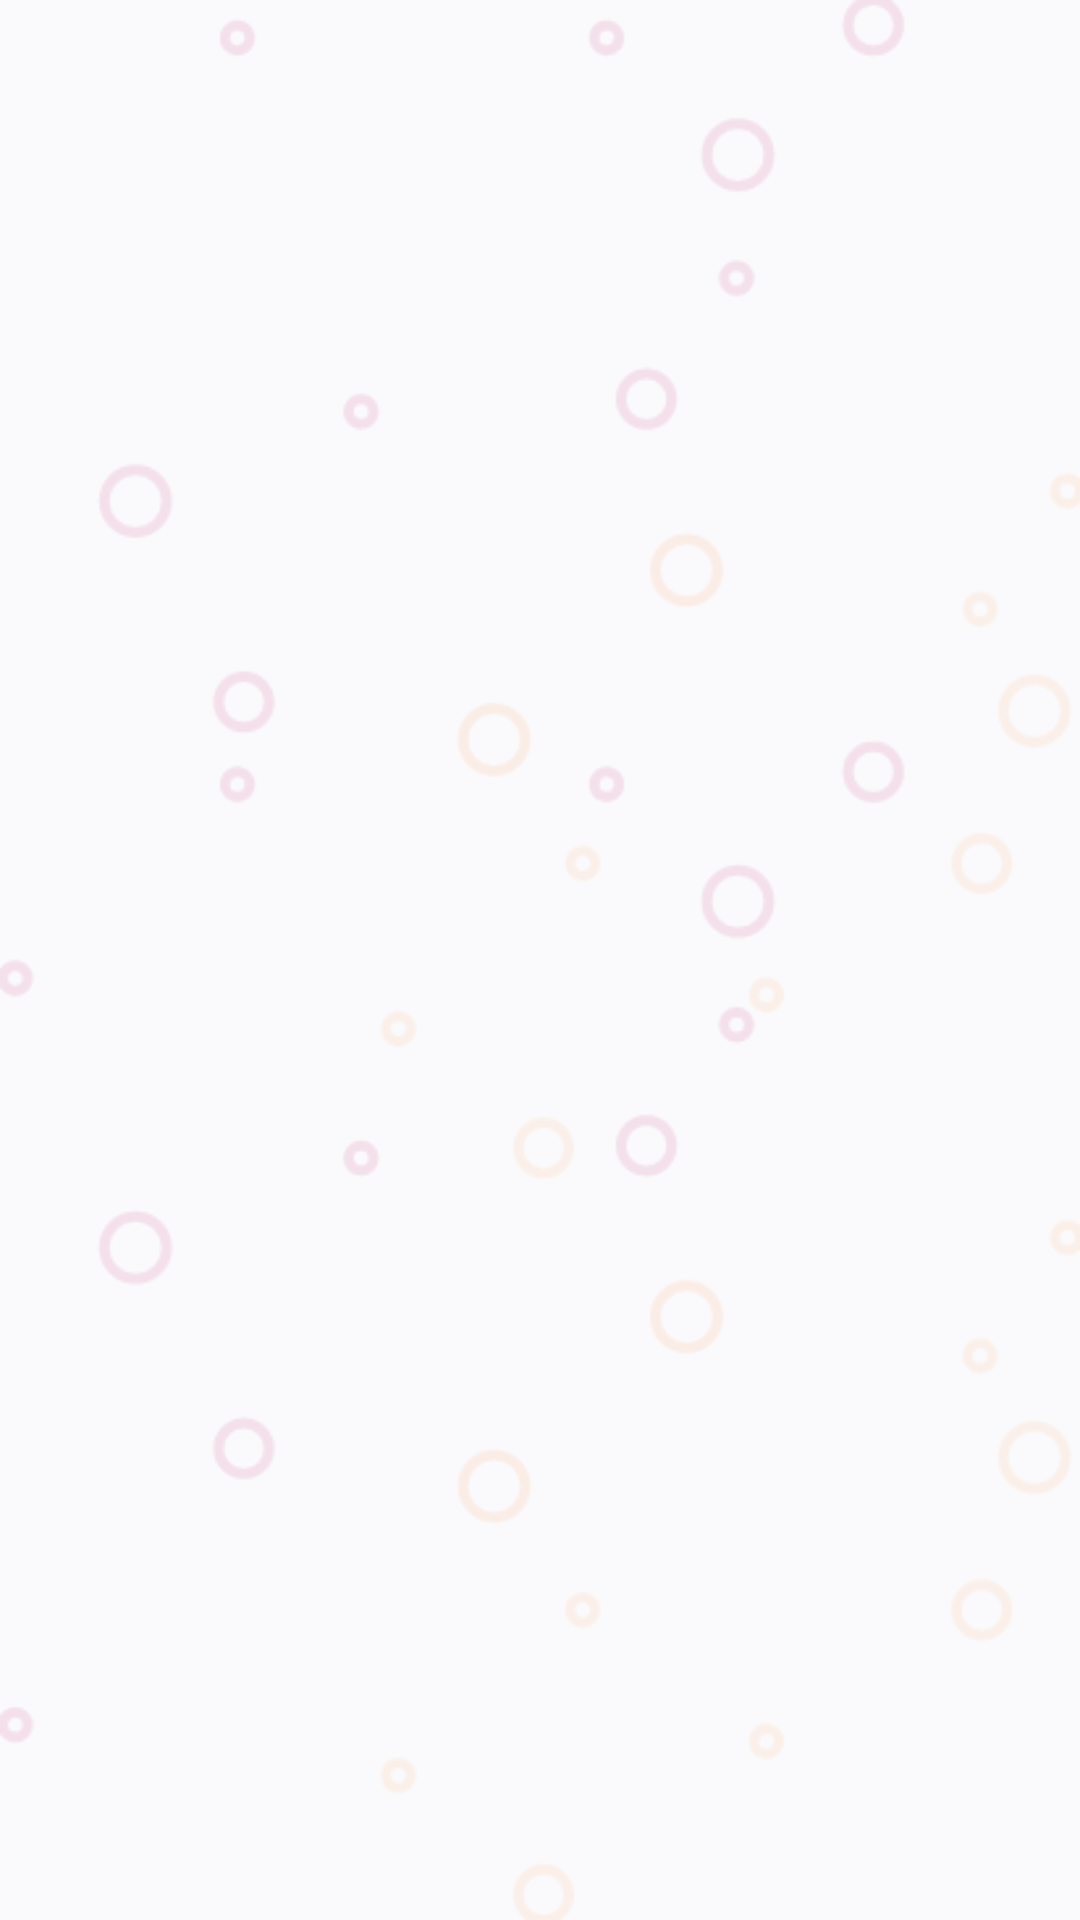

Produce the Android XML layout that renders to this screen, including the resource entries it uses.
<!-- AndroidManifest.xml: application theme Theme.ESS -->
<!-- res/layout/activity_branches.xml -->
<?xml version="1.0" encoding="utf-8"?>
<LinearLayout xmlns:android="http://schemas.android.com/apk/res/android"
    xmlns:app="http://schemas.android.com/apk/res-auto"
    xmlns:tools="http://schemas.android.com/tools"
    android:layout_width="match_parent"
    android:layout_height="match_parent"
    android:background="@drawable/bg4"
    android:gravity="center"
    android:orientation="vertical"
    tools:context=".BranchesActivity">

    <ListView
        android:id="@+id/listView"
        android:layout_width="match_parent"
        android:layout_height="match_parent"/>

</LinearLayout>
<!-- resources referenced by this layout -->
<resources>
  <!-- drawable bg4: png bitmap (drawable, 25446 bytes) -->
  <style name="Theme.ESS" parent="Theme.MaterialComponents.DayNight.NoActionBar">
          
          <item name="colorPrimary">@color/blue2</item>
          <item name="colorPrimaryVariant">@color/blue2</item>
          <item name="colorOnPrimary">@color/white</item>
          
          <item name="colorSecondary">@color/teal_200</item>
          <item name="colorSecondaryVariant">@color/teal_700</item>
          <item name="colorOnSecondary">@color/black</item>
          
          <item name="android:statusBarColor" tools:targetApi="l">?attr/colorPrimaryVariant</item>
          
      </style>
  <color name="blue2">#376AED</color>
  <color name="white">#FFFFFFFF</color>
  <color name="teal_200">#FF03DAC5</color>
  <color name="teal_700">#FF018786</color>
  <color name="black">#FF000000</color>
</resources>
